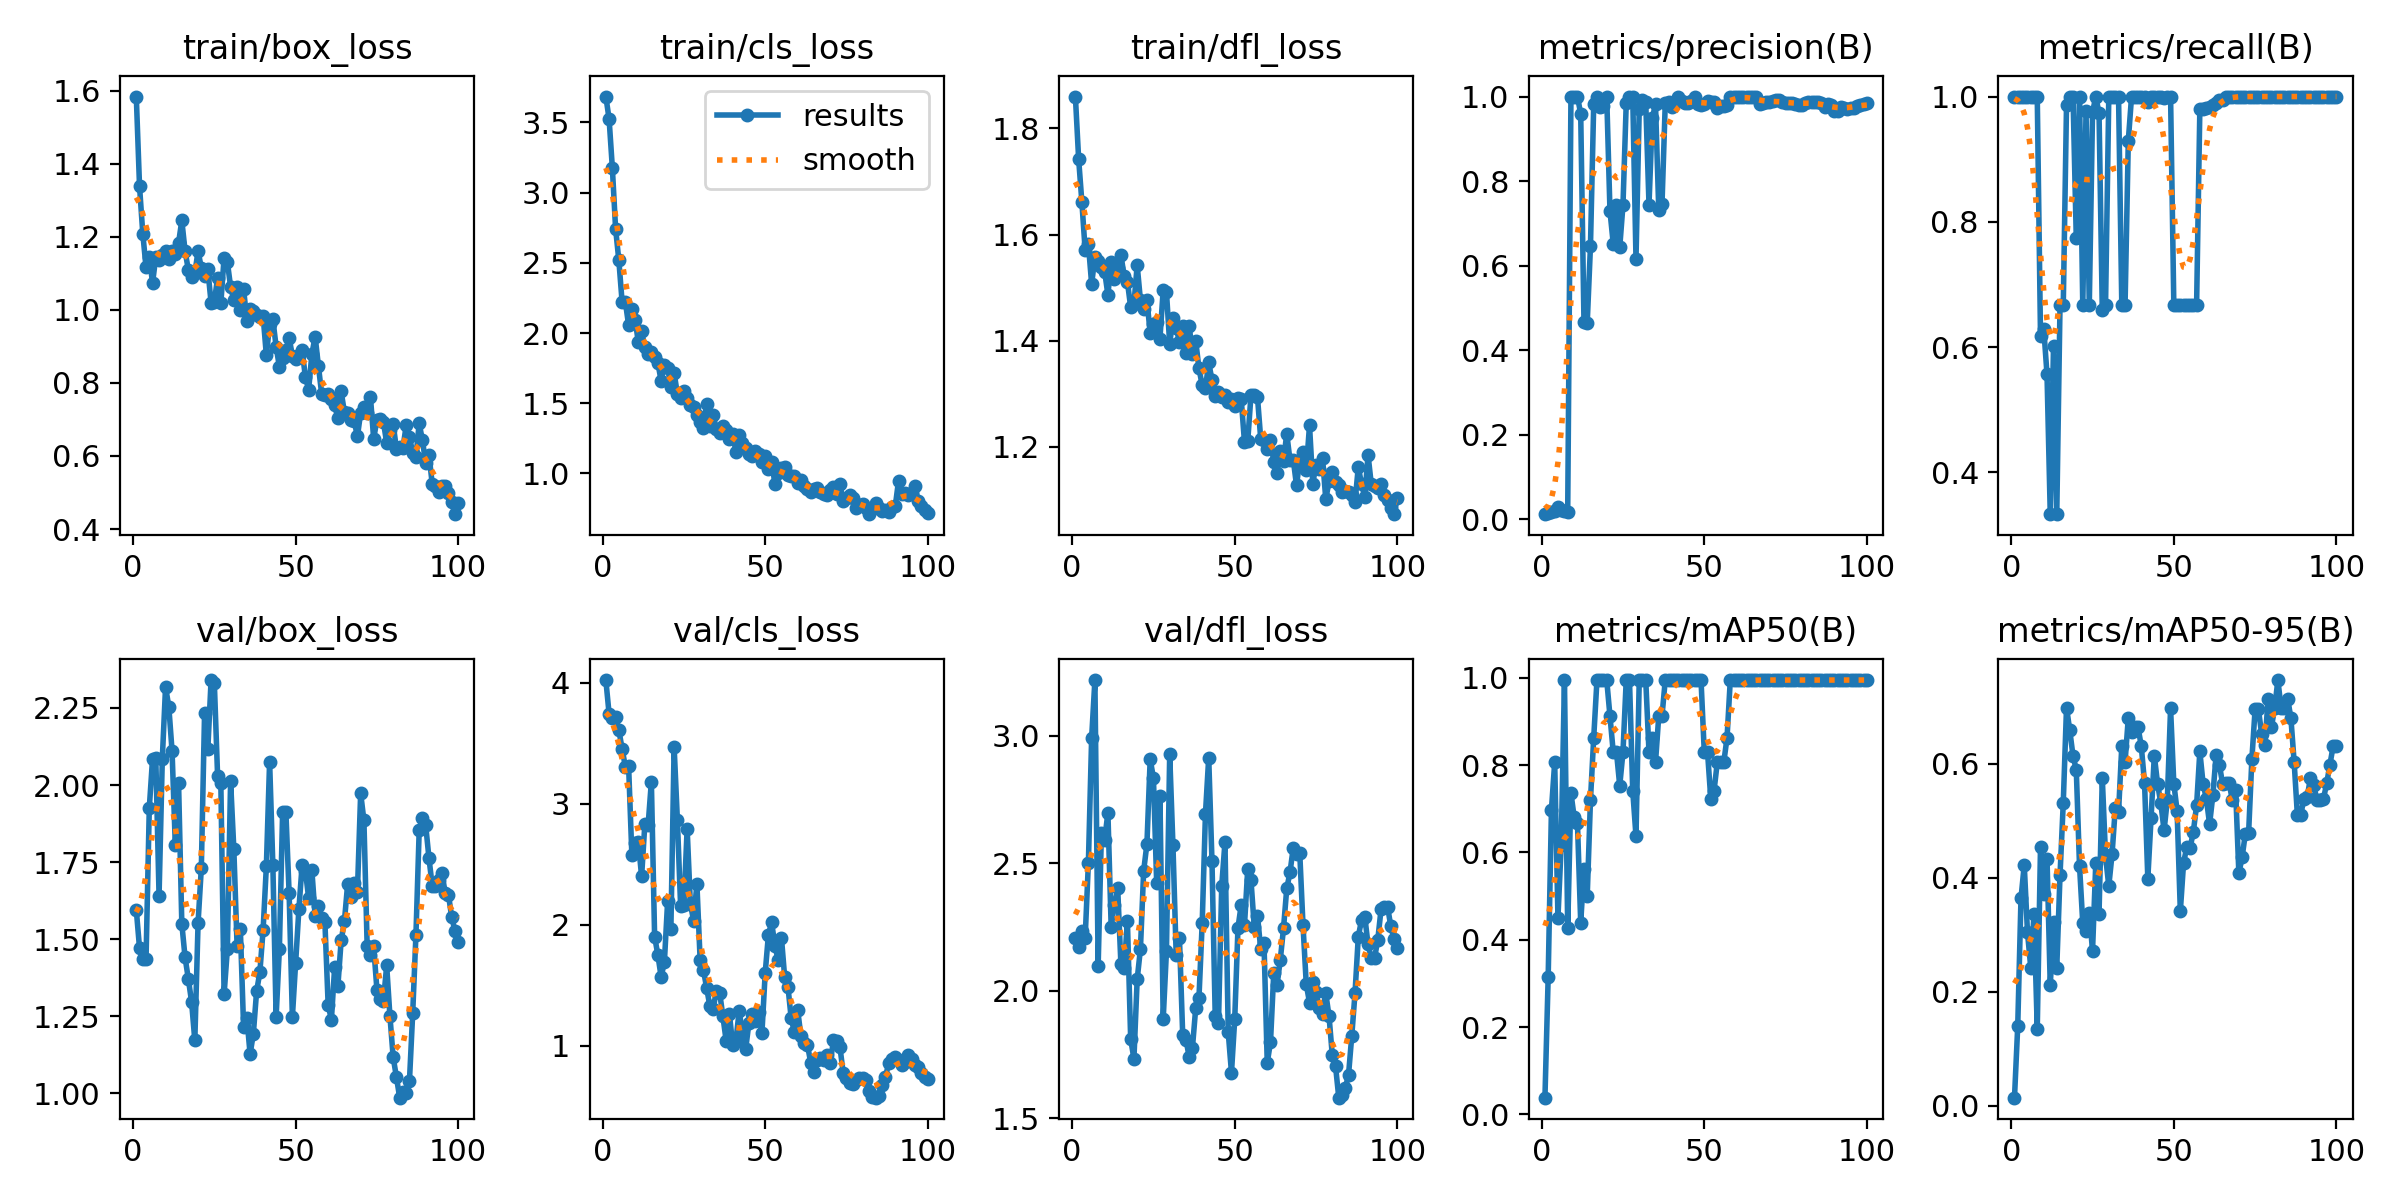

Values plotted in this chart, from the file beside it:
epoch, time, train/box_loss, train/cls_loss, train/dfl_loss, metrics/precision(B), metrics/recall(B), metrics/mAP50(B), metrics/mAP50-95(B), val/box_loss, val/cls_loss, val/dfl_loss, lr/pg0, lr/pg1, lr/pg2
1, 3.587, 1.584, 3.685, 1.86, 0.01195, 1, 0.03815, 0.01393, 1.595, 4.022, 2.205, 6.666e-05, 6.666e-05, 6.666e-05
2, 5.79, 1.338, 3.526, 1.742, 0.01442, 1, 0.3155, 0.1399, 1.471, 3.743, 2.173, 0.000143, 0.000143, 0.000143
3, 9.2, 1.208, 3.178, 1.661, 0.01676, 1, 0.698, 0.3639, 1.437, 3.707, 2.236, 0.0002178, 0.0002178, 0.0002178
4, 11.77, 1.116, 2.743, 1.571, 0.02027, 1, 0.8064, 0.4225, 1.437, 3.717, 2.206, 0.0002911, 0.0002911, 0.0002911
5, 13.97, 1.145, 2.517, 1.582, 0.02857, 1, 0.4505, 0.3041, 1.926, 3.61, 2.502, 0.0003628, 0.0003628, 0.0003628
6, 15.96, 1.073, 2.222, 1.507, 0.02128, 1, 0.6169, 0.2424, 2.085, 3.454, 2.993, 0.000433, 0.000433, 0.000433
7, 18.63, 1.145, 2.222, 1.558, 0.01935, 1, 0.995, 0.3362, 2.087, 3.306, 3.219, 0.0005016, 0.0005016, 0.0005016
8, 23.15, 1.137, 2.057, 1.55, 0.01754, 1, 0.4264, 0.1351, 1.641, 3.312, 2.096, 0.0005687, 0.0005687, 0.0005687
9, 27.38, 1.149, 2.174, 1.539, 1, 0.6177, 0.7357, 0.4543, 2.085, 2.578, 2.621, 0.0006343, 0.0006343, 0.0006343
10, 31.94, 1.16, 2.095, 1.53, 1, 0.6296, 0.6805, 0.3711, 2.318, 2.676, 2.593, 0.0006983, 0.0006983, 0.0006983
11, 34.32, 1.14, 1.933, 1.487, 1, 0.5565, 0.6669, 0.4338, 2.254, 2.681, 2.698, 0.0007608, 0.0007608, 0.0007608
12, 37.42, 1.161, 2.012, 1.549, 0.9587, 0.3333, 0.4394, 0.211, 2.111, 2.398, 2.252, 0.0008217, 0.0008217, 0.0008217
13, 40.45, 1.153, 1.897, 1.516, 0.4673, 0.6014, 0.5619, 0.3221, 1.805, 2.833, 2.338, 0.0008811, 0.0008811, 0.0008811
14, 42.51, 1.183, 1.851, 1.536, 0.4639, 0.3333, 0.5, 0.2422, 2.007, 2.822, 2.405, 0.000939, 0.000939, 0.000939
15, 44.48, 1.244, 1.864, 1.562, 0.6462, 0.6667, 0.72, 0.4045, 1.55, 3.182, 2.103, 0.000957, 0.000957, 0.000957
16, 46.51, 1.161, 1.829, 1.522, 0.9817, 0.6667, 0.863, 0.5317, 1.441, 1.902, 2.087, 0.000946, 0.000946, 0.000946
17, 48.92, 1.11, 1.788, 1.511, 1, 0.9869, 0.995, 0.6989, 1.372, 1.75, 2.272, 0.000935, 0.000935, 0.000935
18, 51.95, 1.089, 1.659, 1.463, 0.9764, 1, 0.995, 0.6588, 1.298, 1.569, 1.81, 0.000924, 0.000924, 0.000924
19, 54.56, 1.1, 1.773, 1.469, 0.9772, 1, 0.995, 0.6139, 1.172, 1.689, 1.732, 0.000913, 0.000913, 0.000913
20, 56.6, 1.161, 1.754, 1.542, 1, 0.7743, 0.995, 0.5899, 1.553, 2.192, 2.044, 0.000902, 0.000902, 0.000902
21, 58.63, 1.114, 1.616, 1.476, 0.729, 1, 0.9125, 0.4209, 1.731, 1.961, 2.163, 0.000891, 0.000891, 0.000891
22, 61.53, 1.094, 1.717, 1.46, 0.6521, 0.6667, 0.83, 0.3201, 2.234, 3.47, 2.471, 0.00088, 0.00088, 0.00088
23, 64.3, 1.11, 1.564, 1.476, 0.7441, 0.9765, 0.83, 0.3063, 2.116, 2.865, 2.576, 0.000869, 0.000869, 0.000869
24, 67.49, 1.02, 1.54, 1.415, 0.6431, 0.6667, 0.753, 0.3378, 2.34, 2.151, 2.908, 0.000858, 0.000858, 0.000858
25, 69.61, 1.023, 1.588, 1.432, 0.7437, 0.9747, 0.83, 0.2719, 2.332, 2.16, 2.834, 0.000847, 0.000847, 0.000847
26, 71.56, 1.087, 1.535, 1.436, 0.9841, 1, 0.995, 0.4262, 2.031, 2.793, 2.422, 0.000836, 0.000836, 0.000836
27, 73.56, 1.018, 1.49, 1.404, 1, 0.9731, 0.995, 0.3369, 2.007, 2.17, 2.763, 0.000825, 0.000825, 0.000825
28, 75.58, 1.143, 1.475, 1.496, 1, 0.6585, 0.7411, 0.5752, 1.321, 2.034, 1.887, 0.000814, 0.000814, 0.000814
29, 77.65, 1.131, 1.419, 1.492, 0.6156, 0.6667, 0.6375, 0.4382, 1.467, 2.337, 2.155, 0.000803, 0.000803, 0.000803
30, 80.44, 1.063, 1.368, 1.394, 0.9712, 1, 0.995, 0.3855, 2.013, 1.706, 2.928, 0.000792, 0.000792, 0.000792
31, 83.19, 1.026, 1.32, 1.442, 0.9911, 1, 0.995, 0.4411, 1.791, 1.628, 2.57, 0.000781, 0.000781, 0.000781
32, 85.2, 1.063, 1.495, 1.424, 0.986, 1, 0.995, 0.5225, 1.478, 1.476, 2.14, 0.00077, 0.00077, 0.00077
33, 87.38, 0.9985, 1.338, 1.398, 0.744, 1, 0.83, 0.5153, 1.532, 1.326, 2.206, 0.000759, 0.000759, 0.000759
34, 89.41, 1.058, 1.417, 1.429, 0.9488, 0.6667, 0.863, 0.6314, 1.216, 1.303, 1.827, 0.000748, 0.000748, 0.000748
35, 91.36, 0.9691, 1.313, 1.377, 0.9817, 0.6667, 0.8064, 0.603, 1.246, 1.455, 1.808, 0.000737, 0.000737, 0.000737
36, 94.27, 1.001, 1.29, 1.428, 0.7324, 0.9295, 0.9125, 0.6807, 1.127, 1.439, 1.74, 0.000726, 0.000726, 0.000726
37, 97.06, 0.9979, 1.339, 1.375, 0.7457, 1, 0.9125, 0.656, 1.194, 1.241, 1.777, 0.000715, 0.000715, 0.000715
38, 99.06, 0.985, 1.308, 1.4, 0.9838, 1, 0.995, 0.6644, 1.331, 1.041, 1.931, 0.000704, 0.000704, 0.000704
39, 101.4, 0.9794, 1.246, 1.348, 0.9865, 1, 0.995, 0.6644, 1.393, 1.263, 1.971, 0.000693, 0.000693, 0.000693
40, 103.5, 0.9834, 1.28, 1.316, 0.9756, 1, 0.995, 0.6307, 1.53, 1.005, 2.266, 0.000682, 0.000682, 0.000682
41, 105.5, 0.8753, 1.156, 1.31, 0.9853, 1, 0.995, 0.5662, 1.737, 1.039, 2.695, 0.000671, 0.000671, 0.000671
42, 108.3, 0.9606, 1.277, 1.359, 1, 0.9914, 0.995, 0.3986, 2.076, 1.287, 2.914, 0.00066, 0.00066, 0.00066
43, 110.9, 0.9739, 1.216, 1.326, 0.9888, 1, 0.995, 0.505, 1.739, 1.105, 2.51, 0.000649, 0.000649, 0.000649
44, 113.3, 0.8994, 1.179, 1.296, 0.9837, 1, 0.995, 0.6147, 1.248, 0.9706, 1.901, 0.000638, 0.000638, 0.000638
45, 115.8, 0.8445, 1.138, 1.303, 0.984, 1, 0.995, 0.5649, 1.467, 1.188, 1.872, 0.000627, 0.000627, 0.000627
46, 117.9, 0.8689, 1.123, 1.295, 0.9885, 1, 0.995, 0.5312, 1.911, 1.264, 2.411, 0.000616, 0.000616, 0.000616
47, 120, 0.8887, 1.158, 1.298, 1, 0.9977, 0.995, 0.4832, 1.913, 1.202, 2.583, 0.0006051, 0.0006051, 0.0006051
48, 123.1, 0.9241, 1.138, 1.284, 0.9829, 1, 0.995, 0.5371, 1.649, 1.279, 1.837, 0.0005941, 0.0005941, 0.0005941
49, 125.6, 0.8734, 1.082, 1.29, 0.979, 1, 0.995, 0.6973, 1.248, 1.104, 1.678, 0.0005831, 0.0005831, 0.0005831
50, 127.6, 0.8655, 1.122, 1.278, 0.9825, 0.6667, 0.83, 0.5653, 1.423, 1.599, 1.888, 0.0005721, 0.0005721, 0.0005721
51, 129.6, 0.8765, 1.031, 1.292, 0.9896, 0.6667, 0.83, 0.5179, 1.597, 1.918, 2.247, 0.0005611, 0.0005611, 0.0005611
52, 132, 0.8891, 1.084, 1.29, 0.9879, 0.6667, 0.7232, 0.3416, 1.741, 2.02, 2.337, 0.0005501, 0.0005501, 0.0005501
53, 134, 0.8165, 0.9227, 1.209, 0.9862, 0.6667, 0.7411, 0.4264, 1.722, 1.821, 2.257, 0.0005391, 0.0005391, 0.0005391
54, 137.4, 0.7818, 1.001, 1.211, 0.9724, 0.6667, 0.8064, 0.4543, 1.634, 1.711, 2.477, 0.0005281, 0.0005281, 0.0005281
55, 139.6, 0.8787, 1.042, 1.298, 0.9765, 0.6667, 0.8064, 0.4524, 1.723, 1.893, 2.433, 0.0005171, 0.0005171, 0.0005171
56, 141.8, 0.9268, 1.047, 1.299, 0.9786, 0.6667, 0.8064, 0.4808, 1.575, 1.564, 2.252, 0.0005061, 0.0005061, 0.0005061
57, 143.7, 0.8468, 0.9882, 1.294, 0.9789, 0.6667, 0.863, 0.5271, 1.607, 1.488, 2.294, 0.0004951, 0.0004951, 0.0004951
58, 145.8, 0.7703, 0.9815, 1.215, 1, 0.9799, 0.995, 0.6218, 1.569, 1.226, 2.162, 0.0004841, 0.0004841, 0.0004841
59, 147.9, 0.7667, 0.9835, 1.213, 1, 0.9799, 0.995, 0.5649, 1.556, 1.111, 2.185, 0.0004731, 0.0004731, 0.0004731
60, 151.3, 0.7706, 0.9297, 1.197, 1, 0.9811, 0.995, 0.5391, 1.288, 1.294, 1.717, 0.0004621, 0.0004621, 0.0004621
... 40 more rows
